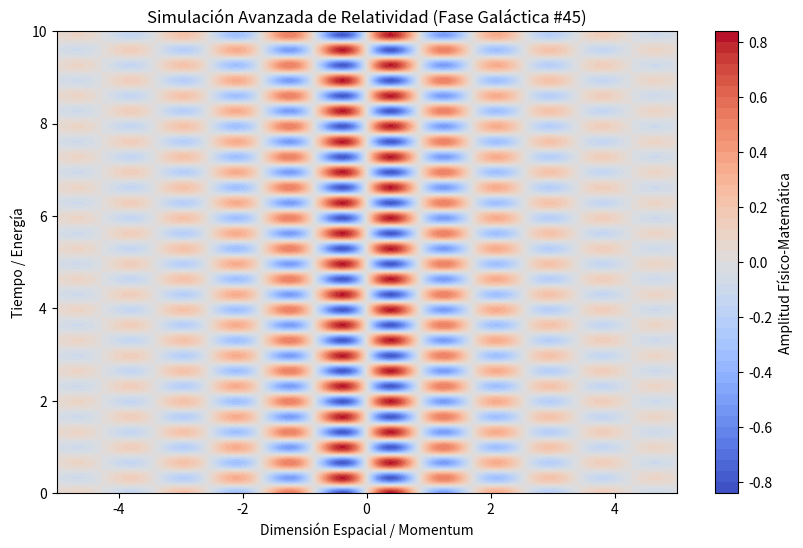

Generate this figure with matplotlib:
%matplotlib inline
# Simulación Galáctica: Relatividad - Variante 45
import numpy as np
import matplotlib.pyplot as plt

# Parámetros Físicos Aleatorios
param_1 = 3.68
param_2 = 9.496
param_3 = 0.519

t = np.linspace(0, 10, 500)
x = np.linspace(-5, 5, 500)
X, T = np.meshgrid(x, t)

# Ecuación Base (Avanzada)
Z = np.sin(X * param_1) * np.cos(T * param_2) * np.exp(-np.abs(X) * param_3)

plt.figure(figsize=(10, 6))
plt.contourf(X, T, Z, 50, cmap='coolwarm')
plt.colorbar(label='Amplitud Físico-Matemática')
plt.title(r'Simulación Avanzada de Relatividad (Fase Galáctica #45)')
plt.xlabel('Dimensión Espacial / Momentum')
plt.ylabel('Tiempo / Energía')
plt.show()
